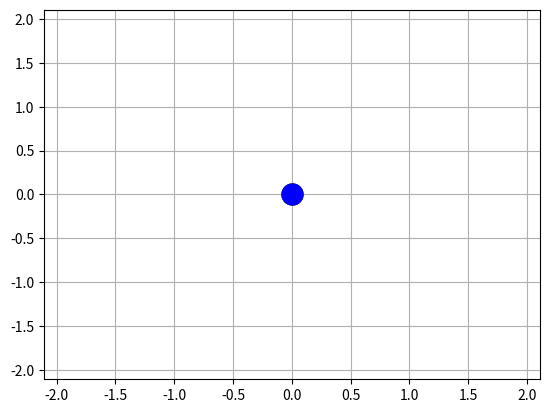

This figure's Python source:
#%% Function definition

import numpy as np
import matplotlib.pyplot as mpl
import matplotlib.animation as animation


class Bodies:
    def __init__(self, mass, posv, velv, disv):
        self.M=mass                             # Mass of the body
        self.pos=np.array(posv,dtype='float64') # Initial position vector
        self.vel=np.array(velv,dtype='float64') # Initial velocity vector
        self.dis=np.array(disv,dtype='float64') # Distance between bodies
        self.posa=self.pos
        self.vela=self.vel
        
#%% Initialising the parameters

B1=Bodies(1, [0.3361300950,0.0000000000],  [0.0000000000,1.5324315370],  [2, 1])
B2=Bodies(1, [0.7699893804,0.0000000000],  [0.0000000000,-0.6287350978], [2, 2])
B3=Bodies(1, [-1.1061194753,0.000000000],  [0.0000000000,-0.9036964391], [2, 1])

h=0.001 # step size
steps=10000 # total number of steps

#%% Main Loop

for i in range(steps):
    for (b1,b2,b3) in [(B1,B2,B3),(B2,B1,B3),(B3,B1,B2)]:
        b1.pos+=0.5*h*b1.vel
    
        b1.dis=b1.pos-b2.pos
        r12=np.sqrt(b1.dis[0]**2 + b1.dis[1]**2)
        b1.dis=b1.pos-b3.pos
        r13=np.sqrt(b1.dis[0]**2 + b1.dis[1]**2)
    
        b1.vel+=h*(-1*(b2.M)*(b1.pos-b2.pos)/r12**3) + h*(-1*(b3.M)*(b1.pos-b3.pos)/r13**3)
        b1.pos+= 0.5*h*b1.vel
        b1.posa=np.vstack((b1.posa,b1.pos))
        b1.vela=np.vstack((b1.vela,b1.vel))
        
#%% Animation/Plotting

ANIMATE=True
if ANIMATE:
    
    fig=mpl.figure()
    mpl.grid()
    xm=max([max(b1.posa[:,0]),max(b2.posa[:,0]),max(b3.posa[:,0])]) + 1
    ym=max([max(b1.posa[:,1]),max(b2.posa[:,1]),max(b3.posa[:,1])]) + 1   
    ax=mpl.axis([-xm,xm,-ym,ym])
    
    dot1,dot2,dot3 = mpl.plot(0,0,'ro',markersize=15)[0],\
                     mpl.plot(0,0,'go',markersize=15)[0],\
                     mpl.plot(0,0,'bo',markersize=15)[0]
    
    lin1,lin2,lin3 = mpl.plot([0],[0],'r-')[0],\
                     mpl.plot([0],[0],'g-')[0],\
                     mpl.plot([0],[0],'b-')[0]

    def animate(i):
        dot1.set_data(b1.posa[i,0],b1.posa[i,1])
        dot2.set_data(b2.posa[i,0],b2.posa[i,1])
        dot3.set_data(b3.posa[i,0],b3.posa[i,1])
        
        lin1.set_data(b1.posa[0:i,0],b1.posa[0:i,1])
        lin2.set_data(b2.posa[0:i,0],b2.posa[0:i,1])
        lin3.set_data(b3.posa[0:i,0],b3.posa[0:i,1])
        return dot1,dot2,dot3,lin1,lin2,lin3
    anim=animation.FuncAnimation(fig,animate,interval=0.001,
                                 frames=list(range(0,steps,int(steps/300))),
                                 save_count=300,repeat=False)
else:
    mpl.grid()
    mpl.plot(b1.posa[:,0],b1.posa[:,1],'r-')
    mpl.plot(b2.posa[:,0],b2.posa[:,1],'g-')
    mpl.plot(b3.posa[:,0],b3.posa[:,1],'b-')
    


    
    
